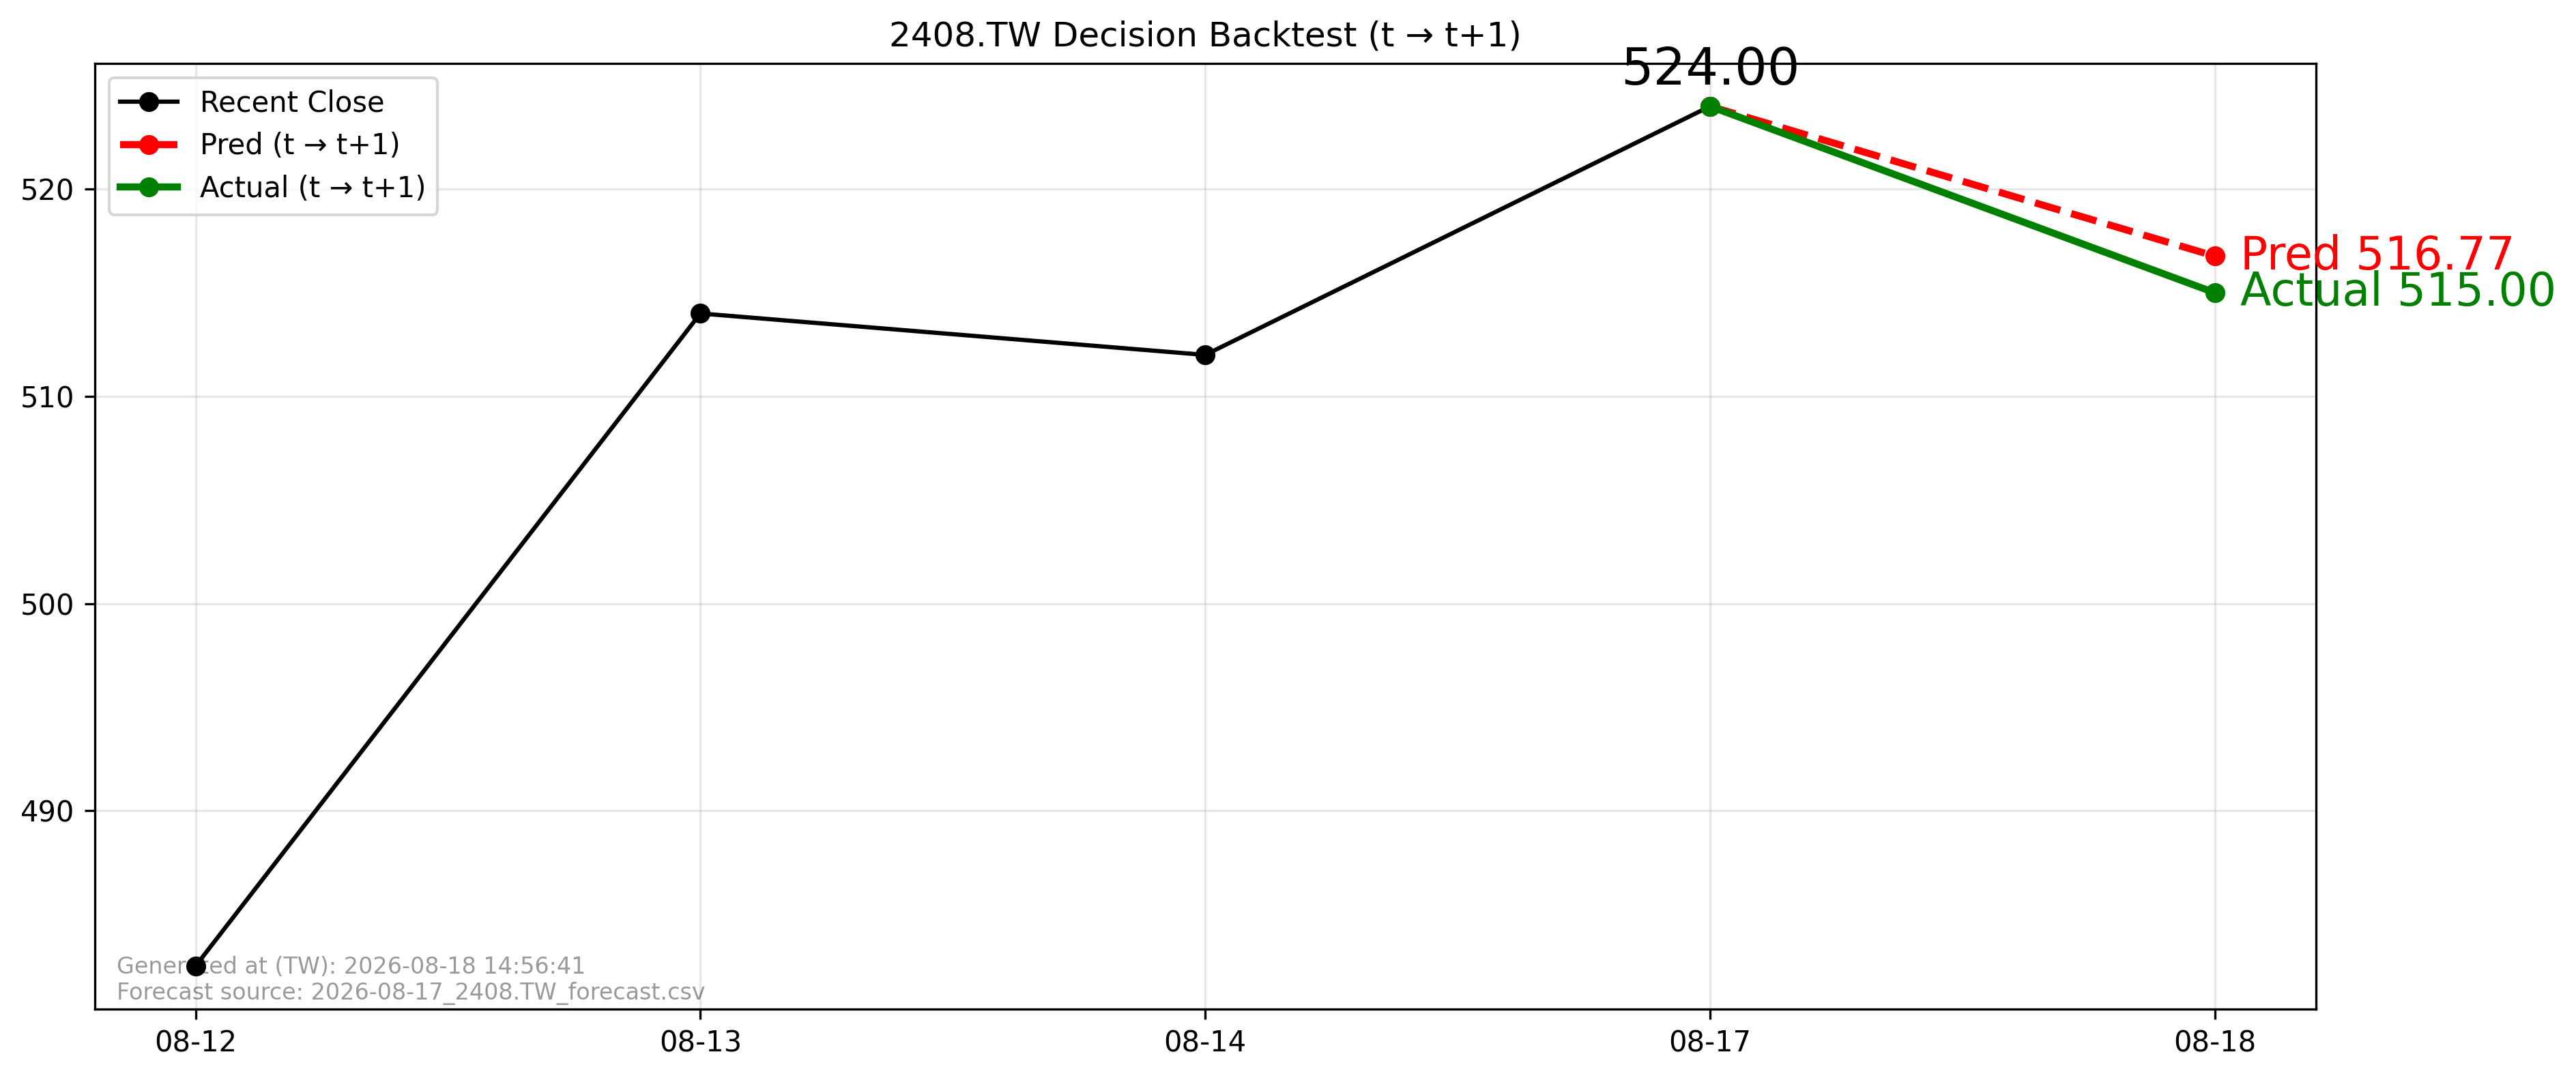

Values plotted in this chart, from the file beside it:
forecast_file, forecast_asof_date, t, t1, close_t, pred_t1, actual_t1, direction_pred, direction_actual, aligned
2026-08-17_2408.TW_forecast.csv, 2026-08-17, 2026-08-17, 2026-08-18, 524.0, 516.8, 515.0, -1, -1, True
